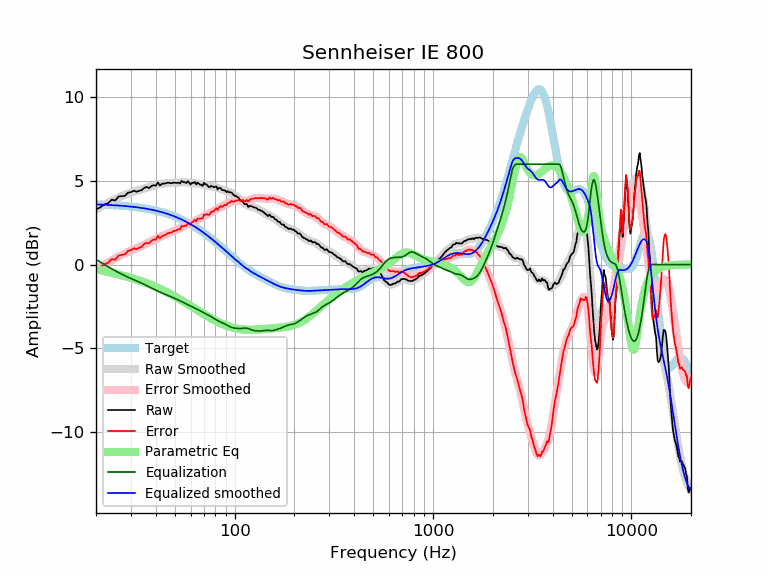

Values plotted in this chart, from the file beside it:
frequency, raw, error, smoothed, error_smoothed, equalization, parametric_eq, equalized_raw, equalized_smoothed, target
20, 3.30, -0.30, 3.29, -0.30, 0.30, -0.27, 3.60, 3.59, 3.59
21, 3.42, -0.17, 3.43, -0.15, 0.15, -0.33, 3.57, 3.58, 3.58
22, 3.59, 0.01, 3.57, -0.01, 0.01, -0.39, 3.59, 3.57, 3.57
23, 3.67, 0.10, 3.69, 0.13, -0.13, -0.45, 3.54, 3.56, 3.56
24, 3.88, 0.32, 3.81, 0.25, -0.25, -0.50, 3.62, 3.55, 3.55
25, 3.83, 0.29, 3.91, 0.37, -0.37, -0.55, 3.45, 3.54, 3.54
26, 4.07, 0.54, 4.01, 0.48, -0.48, -0.60, 3.58, 3.53, 3.53
27, 4.09, 0.57, 4.09, 0.58, -0.58, -0.64, 3.50, 3.51, 3.51
28, 4.11, 0.61, 4.17, 0.67, -0.67, -0.69, 3.43, 3.50, 3.50
29, 4.30, 0.82, 4.24, 0.76, -0.76, -0.74, 3.54, 3.48, 3.48
30, 4.33, 0.86, 4.30, 0.84, -0.84, -0.79, 3.49, 3.46, 3.46
31, 4.42, 0.97, 4.35, 0.91, -0.91, -0.85, 3.51, 3.44, 3.44
32, 4.35, 0.92, 4.40, 0.98, -0.98, -0.90, 3.37, 3.42, 3.42
33, 4.41, 1.00, 4.45, 1.05, -1.05, -0.95, 3.36, 3.40, 3.40
34, 4.45, 1.06, 4.50, 1.12, -1.12, -1.00, 3.33, 3.38, 3.38
35, 4.59, 1.23, 4.54, 1.19, -1.19, -1.06, 3.40, 3.36, 3.36
36, 4.64, 1.30, 4.59, 1.26, -1.26, -1.11, 3.38, 3.33, 3.33
37, 4.57, 1.26, 4.63, 1.33, -1.33, -1.17, 3.24, 3.31, 3.31
38, 4.69, 1.41, 4.68, 1.40, -1.40, -1.22, 3.29, 3.28, 3.28
39, 4.75, 1.49, 4.72, 1.46, -1.46, -1.28, 3.28, 3.25, 3.25
40, 4.71, 1.48, 4.75, 1.53, -1.53, -1.34, 3.18, 3.22, 3.22
41, 4.91, 1.71, 4.78, 1.59, -1.59, -1.39, 3.32, 3.19, 3.19
42, 4.73, 1.56, 4.81, 1.65, -1.65, -1.45, 3.08, 3.16, 3.16
43, 4.83, 1.70, 4.83, 1.70, -1.70, -1.51, 3.13, 3.13, 3.13
44, 4.84, 1.74, 4.84, 1.75, -1.75, -1.56, 3.09, 3.09, 3.09
45, 4.86, 1.80, 4.86, 1.80, -1.80, -1.62, 3.06, 3.06, 3.06
46, 4.90, 1.87, 4.86, 1.84, -1.84, -1.68, 3.05, 3.02, 3.02
47, 4.88, 1.89, 4.87, 1.89, -1.89, -1.74, 2.99, 2.99, 2.99
48, 4.86, 1.91, 4.88, 1.93, -1.93, -1.80, 2.92, 2.95, 2.95
49, 4.90, 1.99, 4.88, 1.98, -1.98, -1.86, 2.92, 2.91, 2.91
50, 4.89, 2.02, 4.89, 2.02, -2.02, -1.91, 2.86, 2.87, 2.87
51, 4.88, 2.05, 4.90, 2.07, -2.07, -1.97, 2.80, 2.82, 2.82
52, 4.90, 2.11, 4.90, 2.12, -2.12, -2.03, 2.78, 2.78, 2.78
53, 4.85, 2.11, 4.91, 2.17, -2.17, -2.09, 2.68, 2.74, 2.74
54, 5.00, 2.30, 4.91, 2.22, -2.22, -2.14, 2.78, 2.69, 2.69
55, 4.93, 2.28, 4.91, 2.27, -2.27, -2.20, 2.66, 2.65, 2.65
56, 4.93, 2.32, 4.91, 2.31, -2.31, -2.26, 2.61, 2.60, 2.60
57, 4.87, 2.31, 4.91, 2.36, -2.36, -2.31, 2.51, 2.55, 2.55
58, 4.98, 2.47, 4.90, 2.40, -2.40, -2.37, 2.58, 2.51, 2.51
59, 4.89, 2.43, 4.90, 2.44, -2.44, -2.42, 2.45, 2.46, 2.46
60, 4.79, 2.38, 4.89, 2.48, -2.48, -2.48, 2.31, 2.41, 2.41
61, 4.90, 2.54, 4.88, 2.52, -2.52, -2.53, 2.38, 2.36, 2.36
62, 4.88, 2.57, 4.87, 2.56, -2.56, -2.58, 2.31, 2.31, 2.31
63, 4.94, 2.68, 4.86, 2.60, -2.60, -2.63, 2.33, 2.26, 2.26
64, 4.79, 2.58, 4.85, 2.64, -2.64, -2.68, 2.14, 2.21, 2.21
65, 4.90, 2.74, 4.84, 2.68, -2.68, -2.73, 2.21, 2.15, 2.15
66, 4.84, 2.74, 4.83, 2.73, -2.73, -2.78, 2.11, 2.10, 2.10
67, 4.78, 2.73, 4.81, 2.77, -2.77, -2.83, 2.01, 2.05, 2.05
68, 4.77, 2.77, 4.80, 2.81, -2.81, -2.88, 1.96, 1.99, 1.99
69, 4.70, 2.75, 4.79, 2.85, -2.85, -2.92, 1.85, 1.94, 1.94
70, 4.89, 3.00, 4.78, 2.89, -2.89, -2.97, 2.00, 1.89, 1.89
71, 4.80, 2.96, 4.76, 2.93, -2.93, -3.01, 1.87, 1.83, 1.83
72, 4.80, 3.02, 4.74, 2.96, -2.96, -3.06, 1.83, 1.78, 1.78
73, 4.72, 2.99, 4.72, 3.00, -3.00, -3.10, 1.72, 1.73, 1.73
74, 4.64, 2.97, 4.71, 3.03, -3.03, -3.14, 1.60, 1.67, 1.67
75, 4.63, 3.01, 4.69, 3.07, -3.07, -3.18, 1.56, 1.62, 1.62
76, 4.71, 3.14, 4.67, 3.11, -3.11, -3.22, 1.60, 1.56, 1.56
77, 4.67, 3.16, 4.66, 3.15, -3.15, -3.26, 1.52, 1.51, 1.51
78, 4.65, 3.19, 4.64, 3.19, -3.19, -3.29, 1.46, 1.45, 1.45
79, 4.62, 3.22, 4.63, 3.23, -3.23, -3.33, 1.38, 1.40, 1.40
... 553 more rows
